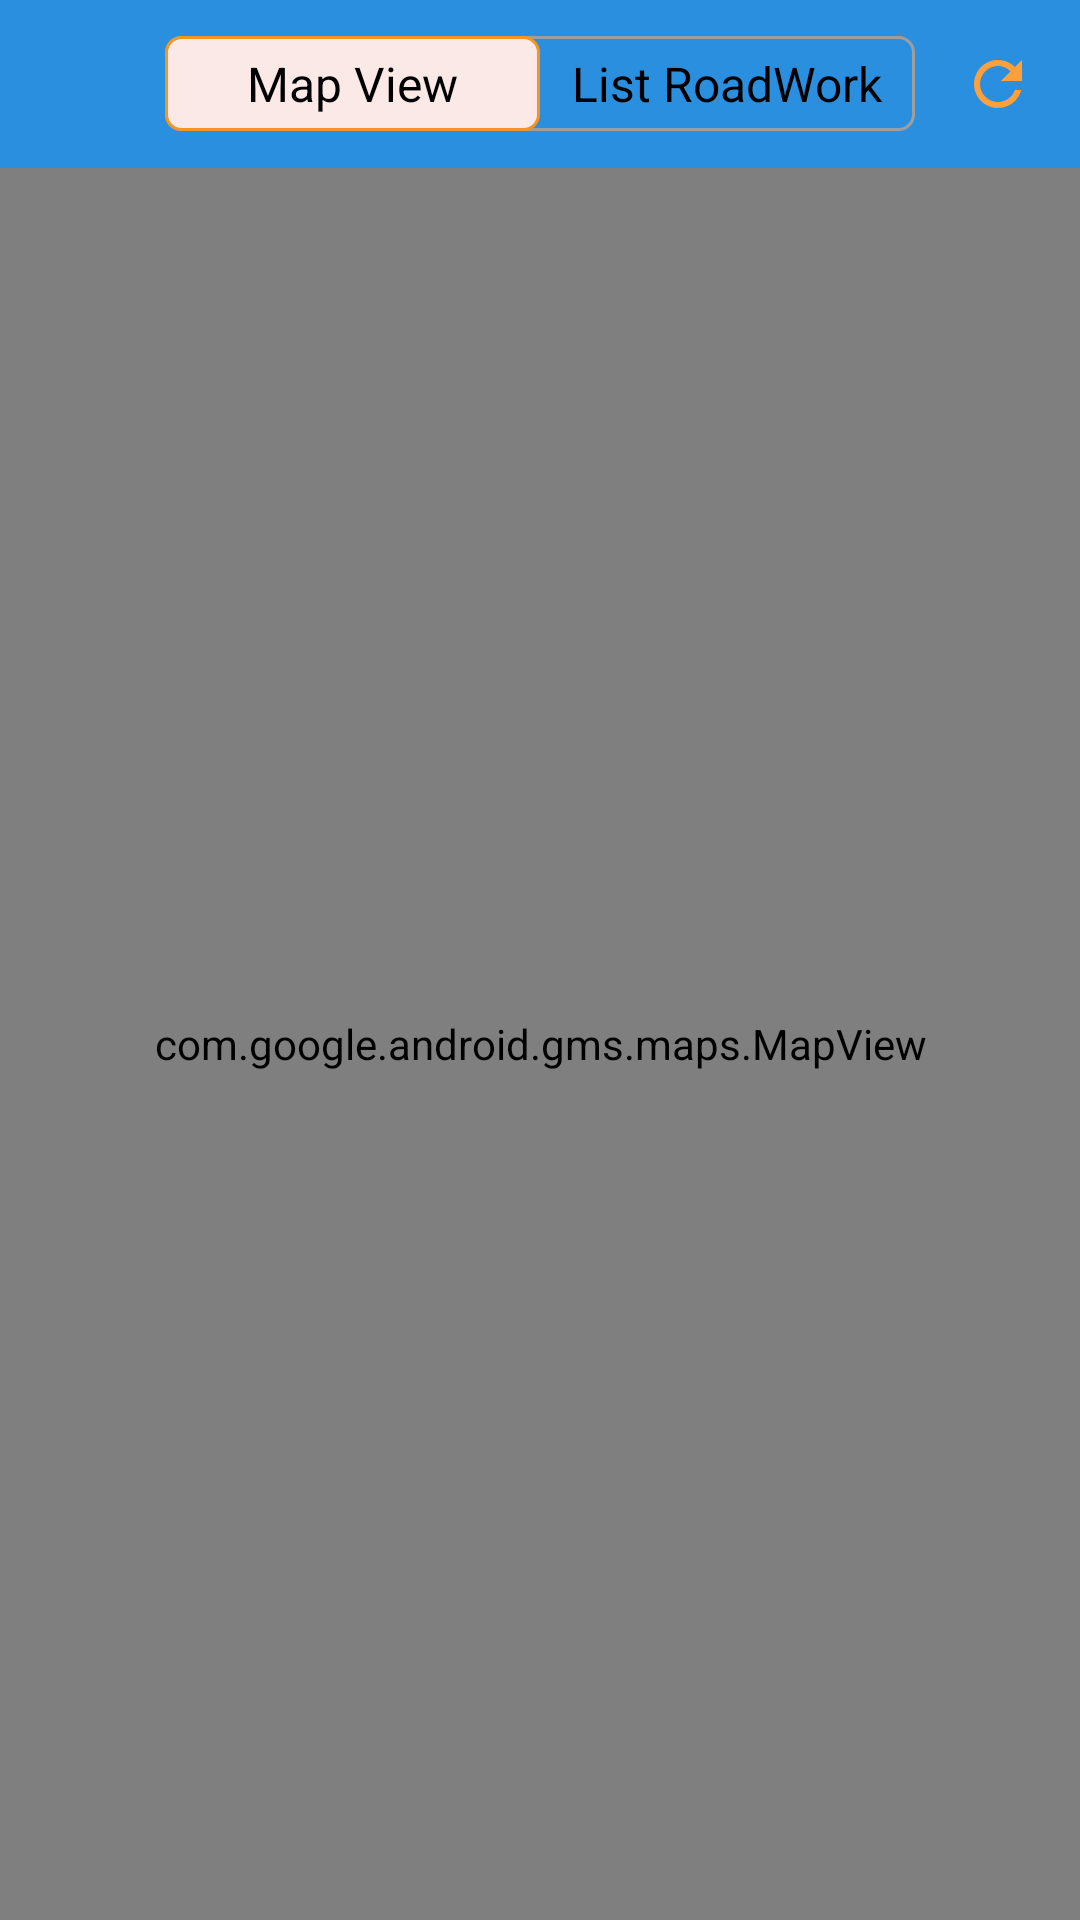

Here is an Android app screen rendered from its layout file. Give the layout XML and the strings, colors and styles it references.
<!-- AndroidManifest.xml: application theme Theme.AppDisplayFlood -->
<!-- res/layout/activity_main_road_work.xml -->
<?xml version="1.0" encoding="utf-8"?>
<androidx.constraintlayout.widget.ConstraintLayout xmlns:android="http://schemas.android.com/apk/res/android"
    xmlns:app="http://schemas.android.com/apk/res-auto"
    xmlns:tools="http://schemas.android.com/tools"
    android:layout_width="match_parent"
    android:background="@color/white"
    android:layout_height="match_parent">

    <androidx.appcompat.widget.Toolbar
        android:id="@+id/toolbar_top"
        android:layout_width="match_parent"
        android:layout_height="wrap_content"
        android:background="@color/color_blue_500"
        android:minHeight="?android:attr/actionBarSize"
        tools:ignore="MissingConstraints">

        <LinearLayout
            android:id="@+id/toolBar"
            android:layout_width="250dp"
            android:layout_height="wrap_content"
            android:layout_centerHorizontal="true"
            android:layout_gravity="center_horizontal"
            android:background="@drawable/background_boder_button_roadwork"
            android:orientation="horizontal"
            app:layout_constraintLeft_toLeftOf="parent"
            app:layout_constraintRight_toRightOf="parent"
            app:layout_constraintTop_toTopOf="parent">

            <TextView
                android:id="@+id/btnMapView"
                android:layout_width="0dp"
                android:layout_height="match_parent"
                android:layout_gravity="center"
                android:layout_weight="1"
                android:background="@drawable/background_order_orange"
                android:gravity="center"
                android:padding="5dp"
                android:text="Map View"
                android:textColor="@color/black"
                android:textSize="16sp" />

            <TextView
                android:id="@+id/btnListView"
                android:layout_width="0dp"
                android:layout_height="match_parent"
                android:layout_gravity="center"
                android:layout_weight="1"
                android:gravity="center"
                android:text="List RoadWork"
                android:textColor="@color/black"
                android:textSize="16sp" />
        </LinearLayout>
        <ImageView
            android:id="@+id/imvRefreshData"
            android:src="@drawable/refresh_data"
            android:layout_width="55dp"
            android:layout_height="match_parent"
            tools:ignore="ContentDescription"
            android:layout_gravity="end"/>
    </androidx.appcompat.widget.Toolbar>

    <RelativeLayout
        android:layout_width="match_parent"
        android:layout_height="0dp"
        app:layout_constraintBottom_toBottomOf="parent"
        app:layout_constraintEnd_toEndOf="parent"
        app:layout_constraintStart_toStartOf="parent"
        app:layout_constraintTop_toBottomOf="@+id/toolbar_top">

        <com.google.android.gms.maps.MapView
            android:id="@+id/mMapView"
            android:layout_width="match_parent"
            android:layout_height="match_parent"
            app:layout_constraintBottom_toBottomOf="parent"
            app:layout_constraintEnd_toEndOf="parent"
            app:layout_constraintStart_toStartOf="parent"
            app:layout_constraintTop_toTopOf="parent"
            tools:visibility="gone" />


        <androidx.recyclerview.widget.RecyclerView
            android:id="@+id/rcvRoadWork"
            android:layout_width="match_parent"
            android:layout_height="match_parent"
            android:overScrollMode="never"
            android:visibility="gone" />
        <ProgressBar
            android:id="@+id/loadingView"
            android:layout_width="wrap_content"
            android:layout_height="wrap_content"
            android:layout_centerInParent="true"
            android:visibility="gone"
            tools:visibility="visible"
            app:layout_constraintBottom_toBottomOf="parent"
            app:layout_constraintEnd_toEndOf="parent"
            app:layout_constraintStart_toStartOf="parent"
            app:layout_constraintTop_toTopOf="parent" />

        <TextView
            android:id="@+id/errorView"
            android:layout_width="wrap_content"
            android:layout_height="wrap_content"
            android:drawablePadding="8dp"
            android:layout_centerHorizontal="true"
            android:text="Somgthing wrong!"
            android:textColor="@color/black"
            android:layout_marginTop="10dp"
            android:textSize="16sp"
            android:textStyle="bold"
            android:visibility="gone"
            tools:visibility="visible"
            app:layout_constraintBottom_toBottomOf="parent"
            app:layout_constraintEnd_toEndOf="parent"
            app:layout_constraintStart_toStartOf="parent"
            app:layout_constraintTop_toTopOf="parent" />
        <TextView
            android:id="@+id/errorNetWorkView"
            android:layout_width="wrap_content"
            android:layout_height="wrap_content"
            android:drawablePadding="8dp"
            android:layout_centerHorizontal="true"
            android:text="No internet connection"
            android:textColor="@color/black"
            android:textSize="16sp"
            android:textStyle="bold"
            android:visibility="gone"
            tools:visibility="visible"
            app:drawableTopCompat="@drawable/ic_no_internet_connection_icon"
            app:layout_constraintBottom_toBottomOf="parent"
            app:layout_constraintEnd_toEndOf="parent"
            app:layout_constraintStart_toStartOf="parent"
            app:layout_constraintTop_toTopOf="parent" />
    </RelativeLayout>
</androidx.constraintlayout.widget.ConstraintLayout>
<!-- resources referenced by this layout -->
<resources>
  <color name="black">#FF000000</color>
  <color name="color_blue_500">#2a8fdf</color>
  <color name="white">#FFFFFFFF</color>
  <!-- drawable background_boder_button_roadwork (drawable) -->
  <?xml version="1.0" encoding="utf-8"?>
  <shape xmlns:android="http://schemas.android.com/apk/res/android"
      android:shape="rectangle">
      <corners android:radius="5dp" />
      <solid android:color="@color/transparent" />
      <stroke
          android:width="1dp"
          android:color="@color/color_grey_9e9e9e" />
  </shape>
  <!-- drawable background_order_orange (drawable) -->
  <?xml version="1.0" encoding="utf-8"?>
  <shape xmlns:android="http://schemas.android.com/apk/res/android"
      android:shape="rectangle">
      <corners android:radius="5dp" />
      <stroke
          android:width="1dp"
          android:color="#f7941d" />
      <solid android:color="@color/color_orange_fbe9e7" />
  </shape>
  <!-- drawable ic_no_internet_connection_icon (drawable) -->
  <vector xmlns:android="http://schemas.android.com/apk/res/android"
      android:width="60dp"
      android:height="60dp"
      android:tint="@color/black"
      android:viewportWidth="24"
      android:viewportHeight="24">
      <path
          android:fillColor="@android:color/white"
          android:pathData="M23.64,7c-0.45,-0.34 -4.93,-4 -11.64,-4 -1.5,0 -2.89,0.19 -4.15,0.48L18.18,13.8 23.64,7zM17.04,15.22L3.27,1.44 2,2.72l2.05,2.06C1.91,5.76 0.59,6.82 0.36,7l11.63,14.49 0.01,0.01 0.01,-0.01 3.9,-4.86 3.32,3.32 1.27,-1.27 -3.46,-3.46z" />
  </vector>
  <!-- drawable refresh_data (drawable) -->
  <vector android:height="24dp" android:tint="#FFA03B"
      android:viewportHeight="24" android:viewportWidth="24"
      android:width="24dp" xmlns:android="http://schemas.android.com/apk/res/android">
      <path android:fillColor="@android:color/white" android:pathData="M17.65,6.35C16.2,4.9 14.21,4 12,4c-4.42,0 -7.99,3.58 -7.99,8s3.57,8 7.99,8c3.73,0 6.84,-2.55 7.73,-6h-2.08c-0.82,2.33 -3.04,4 -5.65,4 -3.31,0 -6,-2.69 -6,-6s2.69,-6 6,-6c1.66,0 3.14,0.69 4.22,1.78L13,11h7V4l-2.35,2.35z"/>
  </vector>
  <style name="Theme.AppDisplayFlood" parent="Theme.MaterialComponents.Light.NoActionBar">
          
          <item name="colorPrimary">@color/purple_500</item>
          <item name="colorPrimaryVariant">@color/purple_700</item>
          <item name="colorOnPrimary">@color/purple_700</item>
          
          <item name="colorSecondary">@color/teal_200</item>
          <item name="colorSecondaryVariant">@color/teal_700</item>
          <item name="colorOnSecondary">@color/teal_200</item>
          
          <item name="android:statusBarColor">?attr/colorPrimaryVariant</item>
          
      </style>
  <color name="transparent">@android:color/transparent</color>
  <color name="color_grey_9e9e9e">#9e9e9e</color>
  <color name="color_orange_fbe9e7">#fbe9e7</color>
  <color name="purple_500">#FF6200EE</color>
  <color name="purple_700">#FF3700B3</color>
  <color name="teal_200">#FF03DAC5</color>
  <color name="teal_700">#FF018786</color>
</resources>
